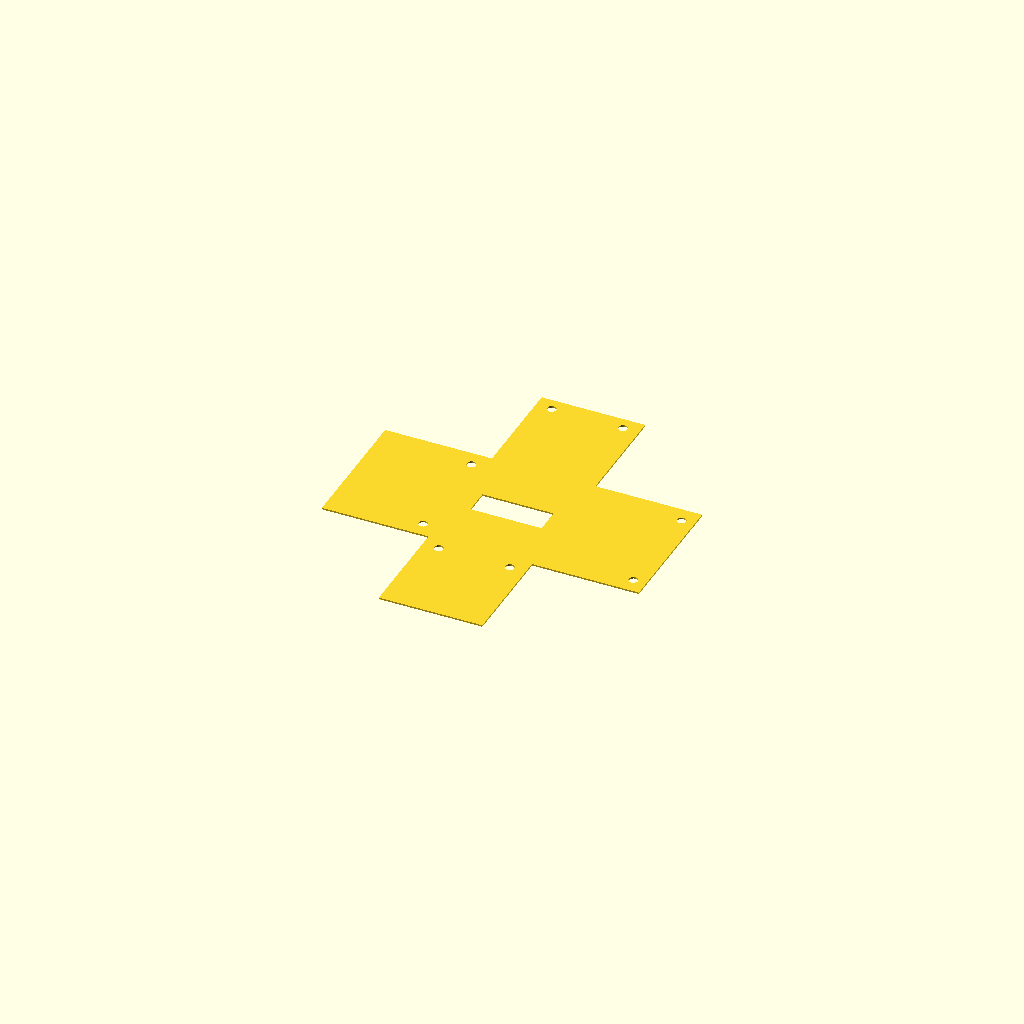
Cell 1 — every parameter at its default value.
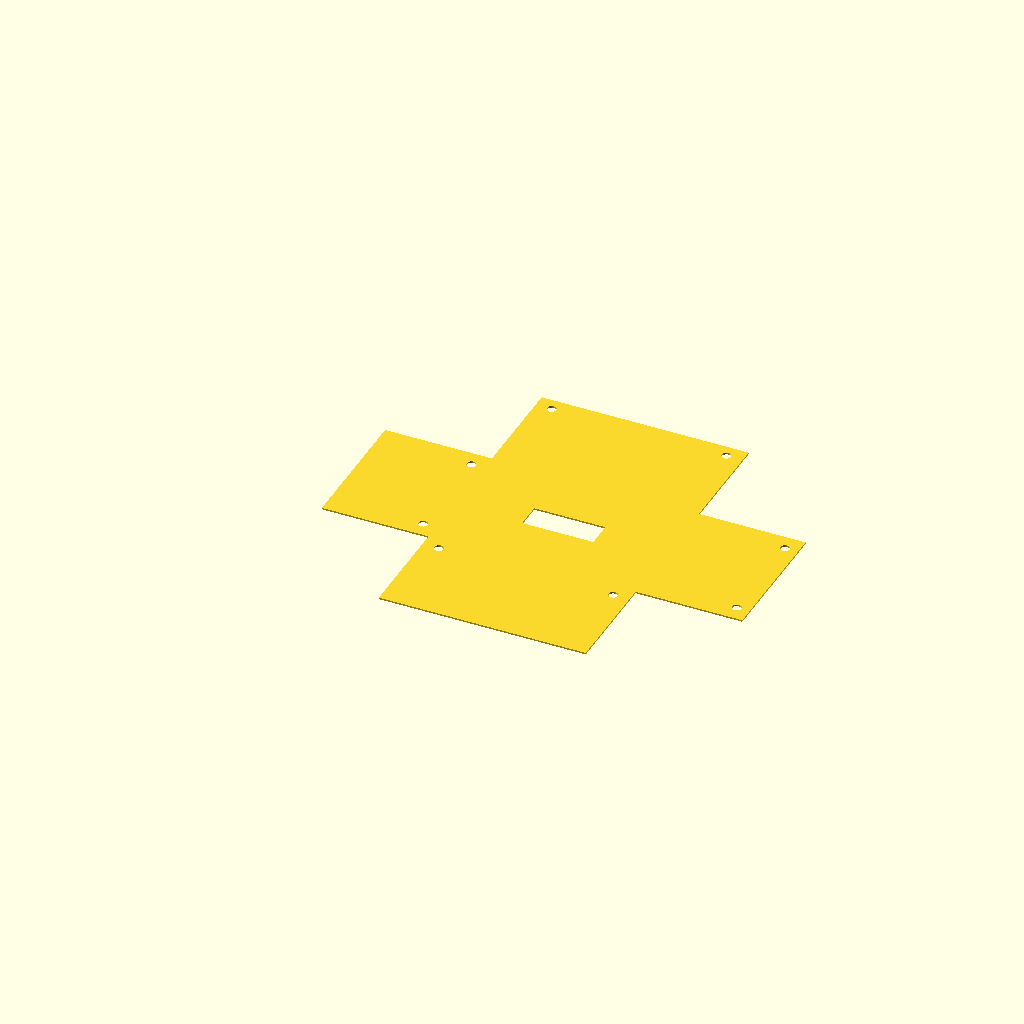
Cell 2: the same model with TOP_X = 64.
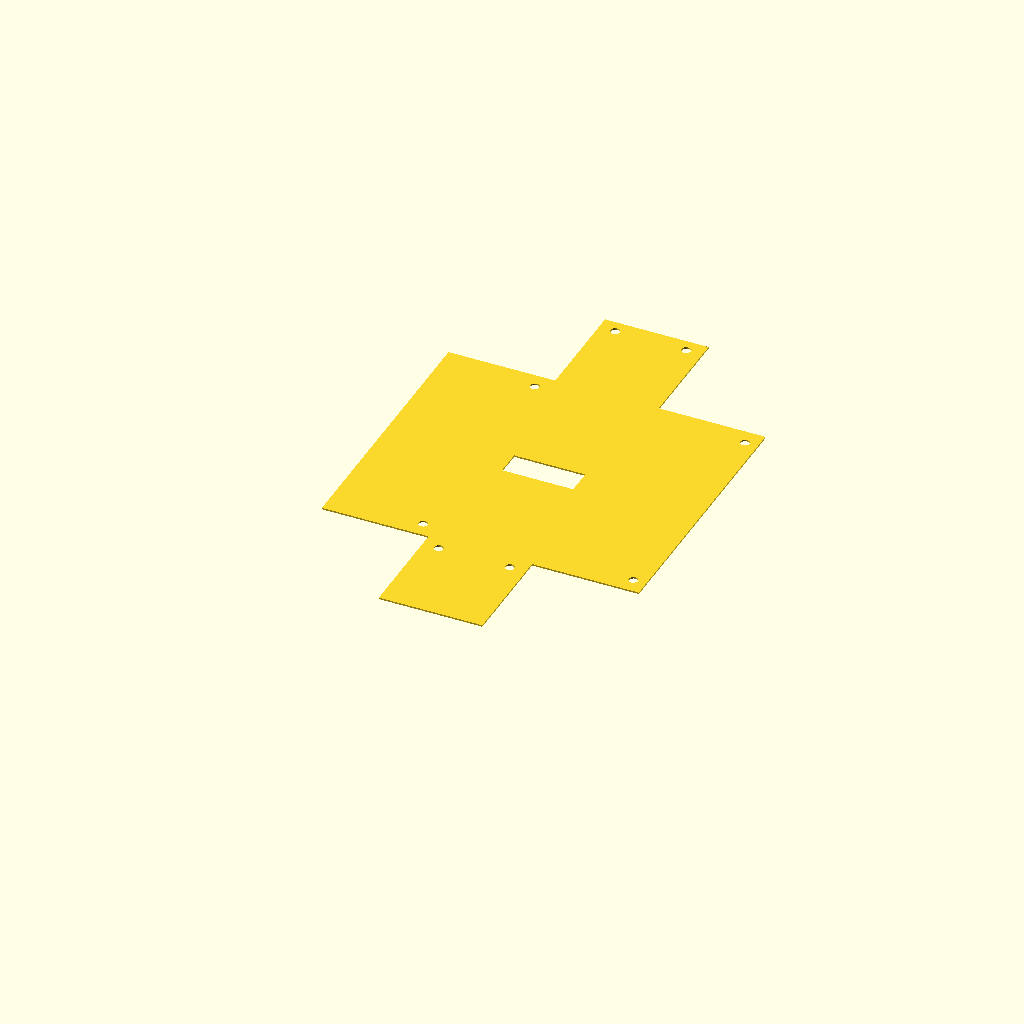
Cell 3 — TOP_Y set to 84, the other parameters unchanged.
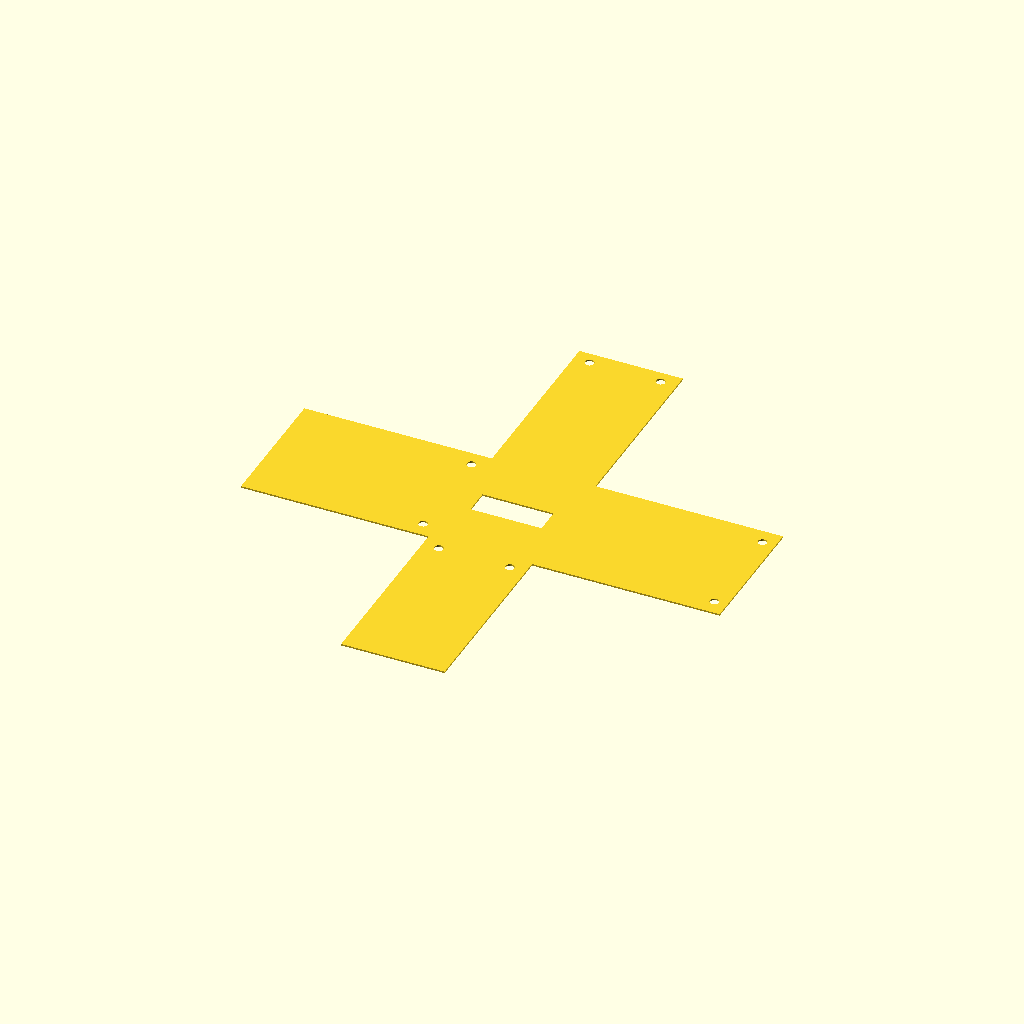
Cell 4: the same model with WALL_H = 50.
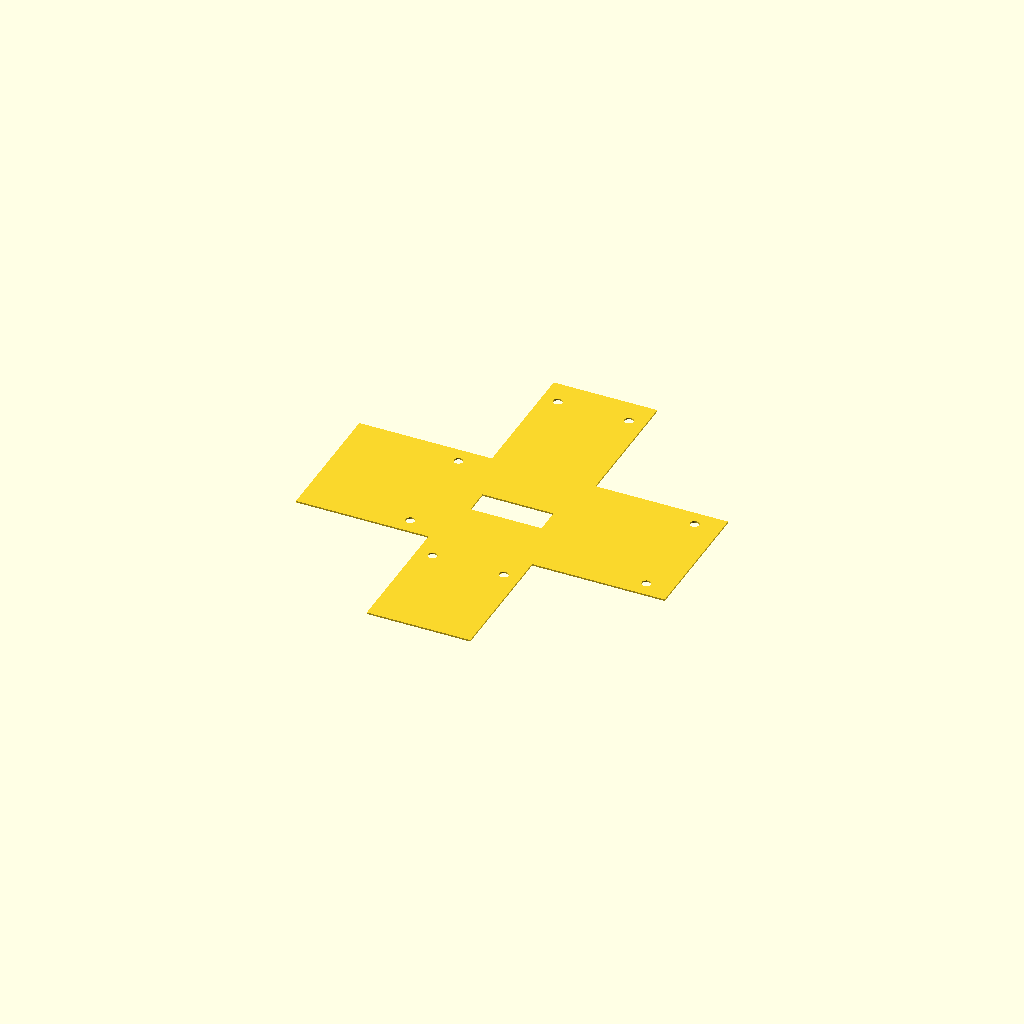
Cell 5 — FLANGE_W set to 16, the other parameters unchanged.
One fixed orthographic camera (rotation 55°, 0°, 25°; colour scheme Cornfield) for every cell.
OpenSCAD source file 03_SubsystemDesign/DetectorAssembly/01_Models_Source/TMP/Untitled.scad:
// Prototype 2D flat pattern for sheet-metal detector box
// Updated per user feedback:
// - box height reduced to 25 mm
// - mounting holes moved near the flange edges
//
// Quote-level geometry only.
// Final production blank must be adjusted by the fabricator for:
// - bend allowance / bend deduction
// - K-factor
// - inside bend radius
// - tooling / corner relief standard

$fn = 80;

// -----------------------------
// Main parameters
// -----------------------------
TOP_X = 32;              // top panel width  (mm)
TOP_Y = 42;              // top panel length (mm)
WALL_H = 25;             // wall height      (mm)  <-- updated from 30
FLANGE_W = 8;            // PCB mounting flange width (mm)
THICKNESS = 1.0;         // reference only; 2D file does not use thickness directly

OPENING_X = 22;          // top opening width
OPENING_Y = 8;           // top opening length

MOUNT_HOLE_D = 2.8;      // M2.5 clearance hole for prototype

// Mounting pattern options: 4, 6, or 8 holes.
// Default updated to 8 so holes can sit near the outer edges of all flanges.
MOUNT_HOLE_COUNT = 8;

// Distance of hole centers from flange ends, along the flange length.
// Kept fairly close to edges, but with enough material for prototype laser-cut sheet.
HOLE_EDGE_MARGIN = 5.0;

// All hole centers are placed on the flange mid-width.

// Optional preview-only fold lines.
// Leave false when exporting the cut geometry.
SHOW_FOLD_LINES = false;
FOLD_LINE_W = 0.20;

// -----------------------------
// Derived values
// -----------------------------
STRIP_W = WALL_H + FLANGE_W;      // side strip width in flat pattern
TOTAL_X = TOP_X + 2 * STRIP_W;    // nominal developed width
TOTAL_Y = TOP_Y + 2 * STRIP_W;    // nominal developed height

CENTER_X = TOP_X / 2;
CENTER_Y = TOP_Y / 2;

LEFT_HOLE_X   = -FLANGE_W / 2;
RIGHT_HOLE_X  = TOP_X + WALL_H + FLANGE_W / 2;
BOTTOM_HOLE_Y = -FLANGE_W / 2;
TOP_HOLE_Y    = TOP_Y + WALL_H + FLANGE_W / 2;

LOW_Y  = HOLE_EDGE_MARGIN;
HIGH_Y = TOP_Y - HOLE_EDGE_MARGIN;
LOW_X  = HOLE_EDGE_MARGIN;
HIGH_X = TOP_X - HOLE_EDGE_MARGIN;

// -----------------------------
// Modules
// -----------------------------
module flat_blank_outline() {
    union() {
        // Center top panel
        square([TOP_X, TOP_Y], center = false);

        // Left wall + flange strip
        translate([-(WALL_H + FLANGE_W), 0])
            square([WALL_H + FLANGE_W, TOP_Y], center = false);

        // Right wall + flange strip
        translate([TOP_X, 0])
            square([WALL_H + FLANGE_W, TOP_Y], center = false);

        // Bottom wall + flange strip
        translate([0, -(WALL_H + FLANGE_W)])
            square([TOP_X, WALL_H + FLANGE_W], center = false);

        // Top wall + flange strip
        translate([0, TOP_Y])
            square([TOP_X, WALL_H + FLANGE_W], center = false);
    }
}

module top_opening_cut() {
    translate([(TOP_X - OPENING_X) / 2, (TOP_Y - OPENING_Y) / 2])
        square([OPENING_X, OPENING_Y], center = false);
}

module left_right_holes() {
    translate([LEFT_HOLE_X, LOW_Y])   circle(d = MOUNT_HOLE_D);
    translate([LEFT_HOLE_X, HIGH_Y])  circle(d = MOUNT_HOLE_D);
    translate([RIGHT_HOLE_X, LOW_Y])  circle(d = MOUNT_HOLE_D);
    translate([RIGHT_HOLE_X, HIGH_Y]) circle(d = MOUNT_HOLE_D);
}

module top_bottom_outer_holes() {
    translate([LOW_X,  BOTTOM_HOLE_Y]) circle(d = MOUNT_HOLE_D);
    translate([HIGH_X, BOTTOM_HOLE_Y]) circle(d = MOUNT_HOLE_D);
    translate([LOW_X,  TOP_HOLE_Y])    circle(d = MOUNT_HOLE_D);
    translate([HIGH_X, TOP_HOLE_Y])    circle(d = MOUNT_HOLE_D);
}

module top_bottom_center_holes() {
    translate([CENTER_X, BOTTOM_HOLE_Y]) circle(d = MOUNT_HOLE_D);
    translate([CENTER_X, TOP_HOLE_Y])    circle(d = MOUNT_HOLE_D);
}

module cut_features() {
    top_opening_cut();

    if (MOUNT_HOLE_COUNT == 4) {
        // Four-hole version: one near each side edge pair only
        left_right_holes();
    }
    else if (MOUNT_HOLE_COUNT == 6) {
        // Six-hole version: side holes near edges, top/bottom centered
        left_right_holes();
        top_bottom_center_holes();
    }
    else {
        // Eight-hole version: holes near edges on every flange
        left_right_holes();
        top_bottom_outer_holes();
    }
}

module flat_pattern_cut() {
    difference() {
        flat_blank_outline();
        cut_features();
    }
}

// Preview-only fold lines. Do NOT export these as the manufacturing cut profile.
module fold_lines_preview() {
    // Top panel to walls
    translate([-FOLD_LINE_W/2, 0]) square([FOLD_LINE_W, TOP_Y], center = false);
    translate([TOP_X - FOLD_LINE_W/2, 0]) square([FOLD_LINE_W, TOP_Y], center = false);
    translate([0, -FOLD_LINE_W/2]) square([TOP_X, FOLD_LINE_W], center = false);
    translate([0, TOP_Y - FOLD_LINE_W/2]) square([TOP_X, FOLD_LINE_W], center = false);

    // Walls to mounting flanges
    translate([-(FLANGE_W + FOLD_LINE_W/2), 0]) square([FOLD_LINE_W, TOP_Y], center = false);
    translate([TOP_X + WALL_H - FOLD_LINE_W/2, 0]) square([FOLD_LINE_W, TOP_Y], center = false);
    translate([0, -(FLANGE_W + FOLD_LINE_W/2)]) square([TOP_X, FOLD_LINE_W], center = false);
    translate([0, TOP_Y + WALL_H - FOLD_LINE_W/2]) square([TOP_X, FOLD_LINE_W], center = false);
}

// -----------------------------
// Output
// -----------------------------
linear_extrude(height = 0.5)
flat_pattern_cut();

// Uncomment only for on-screen reference; keep disabled for DXF/SVG export.
// if (SHOW_FOLD_LINES) %color("blue") fold_lines_preview();

// Reference notes:
// - Nominal flat size = TOTAL_X x TOTAL_Y = 98 x 108 mm
// - Default hole count = 8, placed near flange edges
// - To switch hole count: set MOUNT_HOLE_COUNT to 4, 6, or 8
Parameter table extracted from the source (name, type, default, range or options):
TOP_X: number, default 32
TOP_Y: number, default 42
WALL_H: number, default 25
FLANGE_W: number, default 8
THICKNESS: number, default 1
OPENING_X: number, default 22
OPENING_Y: number, default 8
MOUNT_HOLE_D: number, default 2.8
MOUNT_HOLE_COUNT: number, default 8
HOLE_EDGE_MARGIN: number, default 5
SHOW_FOLD_LINES: bool, default false
FOLD_LINE_W: number, default 0.2
